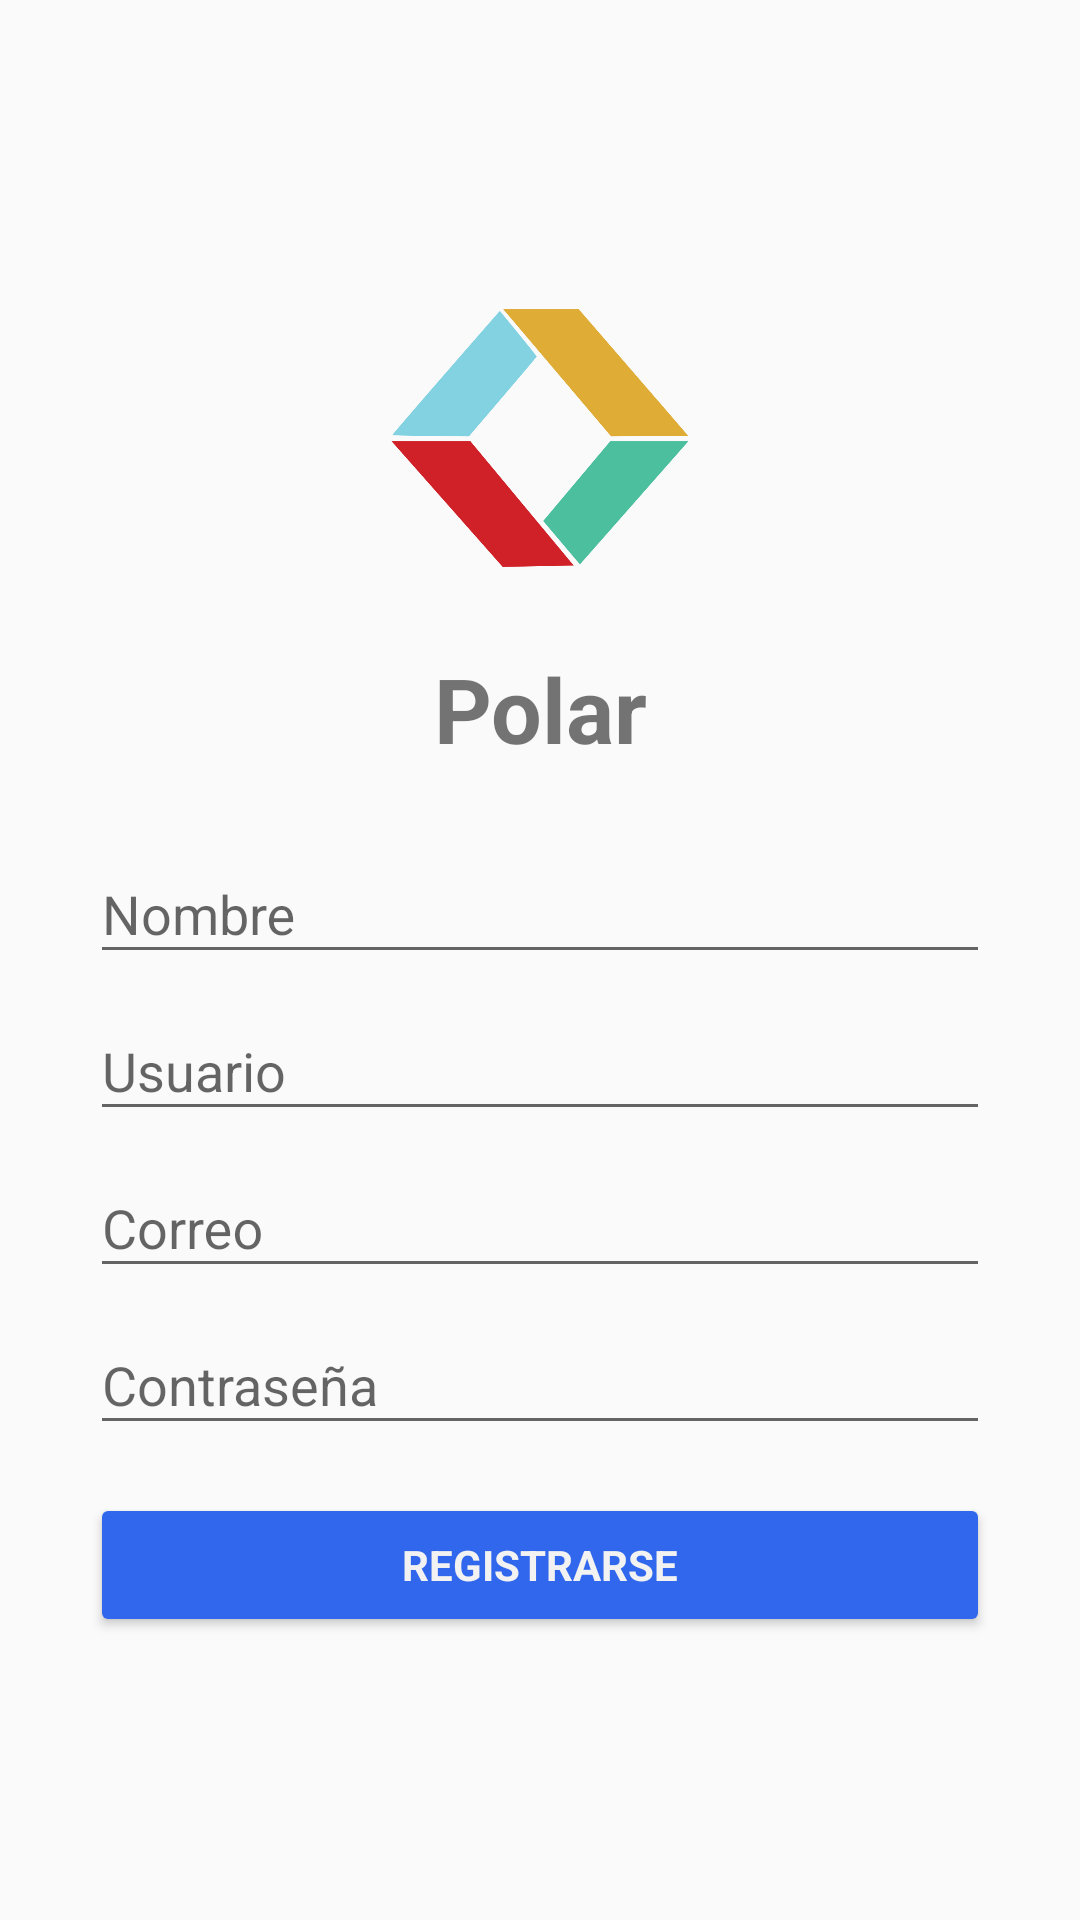

The Android layout XML behind this screen, and the referenced resources:
<!-- AndroidManifest.xml: application theme AppTheme -->
<!-- res/layout/activity_register.xml -->
<LinearLayout xmlns:android="http://schemas.android.com/apk/res/android"
    xmlns:tools="http://schemas.android.com/tools" android:layout_width="match_parent"
    android:layout_height="match_parent" android:gravity="center_horizontal"
    android:orientation="vertical" android:paddingBottom="@dimen/activity_vertical_margin"
    android:paddingLeft="@dimen/activity_horizontal_margin"
    android:paddingRight="@dimen/activity_horizontal_margin"
    android:paddingTop="@dimen/activity_vertical_margin"
    tools:context="com.smartplace.polar.activities.RegisterActivity">

    
    <ProgressBar android:id="@+id/login_progress" style="?android:attr/progressBarStyleLarge"
        android:layout_width="wrap_content" android:layout_height="wrap_content"
        android:layout_marginBottom="8dp" android:visibility="gone" />

    <ScrollView android:id="@+id/login_form" android:layout_width="match_parent"
        android:layout_height="match_parent">

        <LinearLayout android:id="@+id/email_login_form" android:layout_width="match_parent"
            android:layout_marginTop="80dp"
            android:layout_height="wrap_content" android:orientation="vertical">

            <ImageView
                android:layout_gravity="center_horizontal"
                android:layout_width="100dp"
                android:src="@drawable/ic_logo"
                android:layout_height="100dp" />

            <TextView
                android:text="@string/app_name"
                android:gravity="center"
                android:textSize="30sp"
                android:textStyle="bold"
                android:layout_marginTop="20dp"
                android:layout_width="match_parent"
                android:layout_height="wrap_content" />

            <android.support.design.widget.TextInputLayout android:layout_width="match_parent"
                android:layout_marginTop="16dp" android:layout_height="wrap_content">

                <EditText android:id="@+id/et_name" android:layout_width="300dp"
                    android:layout_gravity="center"
                    android:layout_height="wrap_content" android:hint="@string/prompt_name"
                    android:imeActionId="@+id/name"
                    android:imeActionLabel="@string/action_sign_in_short"
                    android:imeOptions="actionUnspecified" android:inputType="textPersonName"
                    android:maxLines="1" android:singleLine="true" />

            </android.support.design.widget.TextInputLayout>
            <android.support.design.widget.TextInputLayout android:layout_width="match_parent"
                android:layout_height="wrap_content">

                <EditText android:id="@+id/et_username" android:layout_width="300dp"
                    android:layout_gravity="center"
                    android:layout_height="wrap_content" android:hint="@string/prompt_username"
                    android:imeActionId="@+id/username"
                    android:imeActionLabel="@string/action_sign_in_short"
                    android:imeOptions="actionUnspecified" android:inputType="text"
                    android:maxLines="1" android:singleLine="true" />

            </android.support.design.widget.TextInputLayout>
            <android.support.design.widget.TextInputLayout android:layout_width="match_parent"
                android:layout_height="wrap_content">

                <EditText android:id="@+id/email" android:layout_width="300dp"
                    android:layout_gravity="center"
                    android:layout_height="wrap_content" android:hint="@string/prompt_email"
                    android:inputType="textEmailAddress" android:maxLines="1"
                    android:singleLine="true" />

            </android.support.design.widget.TextInputLayout>

            <android.support.design.widget.TextInputLayout android:layout_width="match_parent"
                android:layout_height="wrap_content">

                <EditText android:id="@+id/password" android:layout_width="300dp"
                    android:layout_gravity="center"
                    android:layout_height="wrap_content" android:hint="@string/prompt_password"
                    android:imeActionId="@+id/login"
                    android:imeActionLabel="@string/action_sign_in_short"
                    android:imeOptions="actionUnspecified" android:inputType="textPassword"
                    android:maxLines="1" android:singleLine="true" />

            </android.support.design.widget.TextInputLayout>

            <Button android:id="@+id/email_register" style="?android:textAppearanceSmall"
                android:layout_width="300dp"
                android:theme="@style/BtnBlue"
                android:textColor="@color/white"
                android:layout_gravity="center" android:layout_height="wrap_content"
                android:layout_marginTop="16dp" android:text="@string/action_register"
                android:textStyle="bold" />

        </LinearLayout>
    </ScrollView>
</LinearLayout>
<!-- resources referenced by this layout -->
<resources>
  <color name="white">#f2f2f2</color>
  <dimen name="activity_horizontal_margin">16dp</dimen>
  <dimen name="activity_vertical_margin">16dp</dimen>
  <!-- drawable ic_logo: png bitmap (drawable-xhdpi, 33175 bytes) -->
  <string name="action_register">Registrarse</string>
  <string name="action_sign_in_short">Iniciar sesión</string>
  <string name="app_name">Polar</string>
  <string name="prompt_email">Correo</string>
  <string name="prompt_name">Nombre</string>
  <string name="prompt_password">Contraseña</string>
  <string name="prompt_username">Usuario</string>
  <style name="BtnBlue" parent="Base.Widget.AppCompat.Button">
          <item name="colorButtonNormal">@color/blue</item>
      </style>
  <style name="AppTheme" parent="Theme.AppCompat.Light.NoActionBar">
          
  
          <item name="colorPrimary">@color/colorPrimary</item>
          <item name="colorPrimaryDark">@color/colorPrimaryDark</item>
          <item name="colorAccent">@color/colorAccent</item>
      </style>
  <color name="blue">#3167ed</color>
  <color name="colorPrimary">#2d2130</color>
  <color name="colorPrimaryDark">#29232b</color>
  <color name="colorAccent">#3167ed</color>
</resources>
